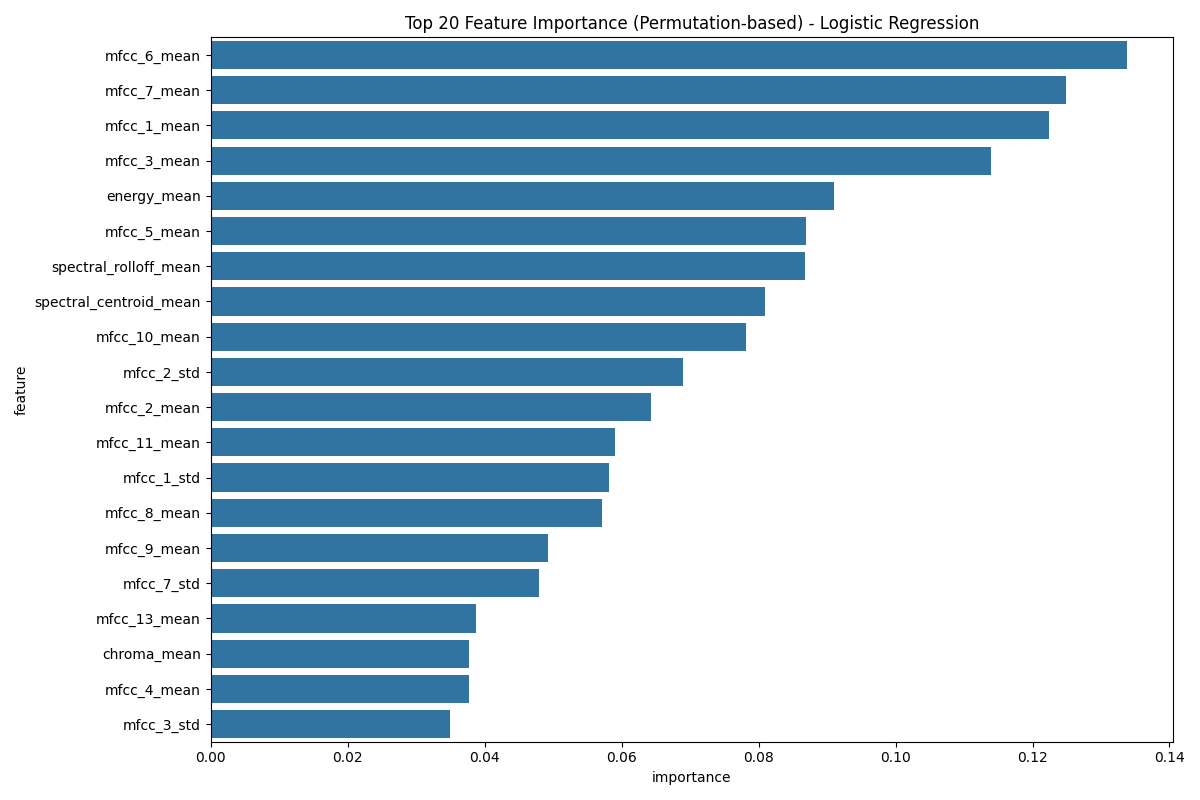

The file beside this chart, header and first rows:
feature, importance
mfcc_6_mean, 0.1339
mfcc_7_mean, 0.1248
mfcc_1_mean, 0.1224
mfcc_3_mean, 0.1139
energy_mean, 0.09097
mfcc_5_mean, 0.08698
spectral_rolloff_mean, 0.08681
spectral_centroid_mean, 0.0809
mfcc_10_mean, 0.07813
mfcc_2_std, 0.06892
mfcc_2_mean, 0.06424
mfcc_11_mean, 0.05903
mfcc_1_std, 0.05816
mfcc_8_mean, 0.05712
mfcc_9_mean, 0.04931
mfcc_7_std, 0.04792
mfcc_13_mean, 0.03872
chroma_mean, 0.03767
mfcc_4_mean, 0.03767
mfcc_3_std, 0.0349
mfcc_5_std, 0.03333
mfcc_11_std, 0.03125
mfcc_9_std, 0.03003
mfcc_12_mean, 0.02188
mfcc_10_std, 0.02014
mfcc_4_std, 0.01493
mfcc_6_std, 0.01441
mfcc_13_std, 0.01024
pitch_mean, 0.00434
pitch_std, 0.002257
mfcc_12_std, 0.0005208
zcr_mean, -0.0005208
mfcc_8_std, -0.001562
